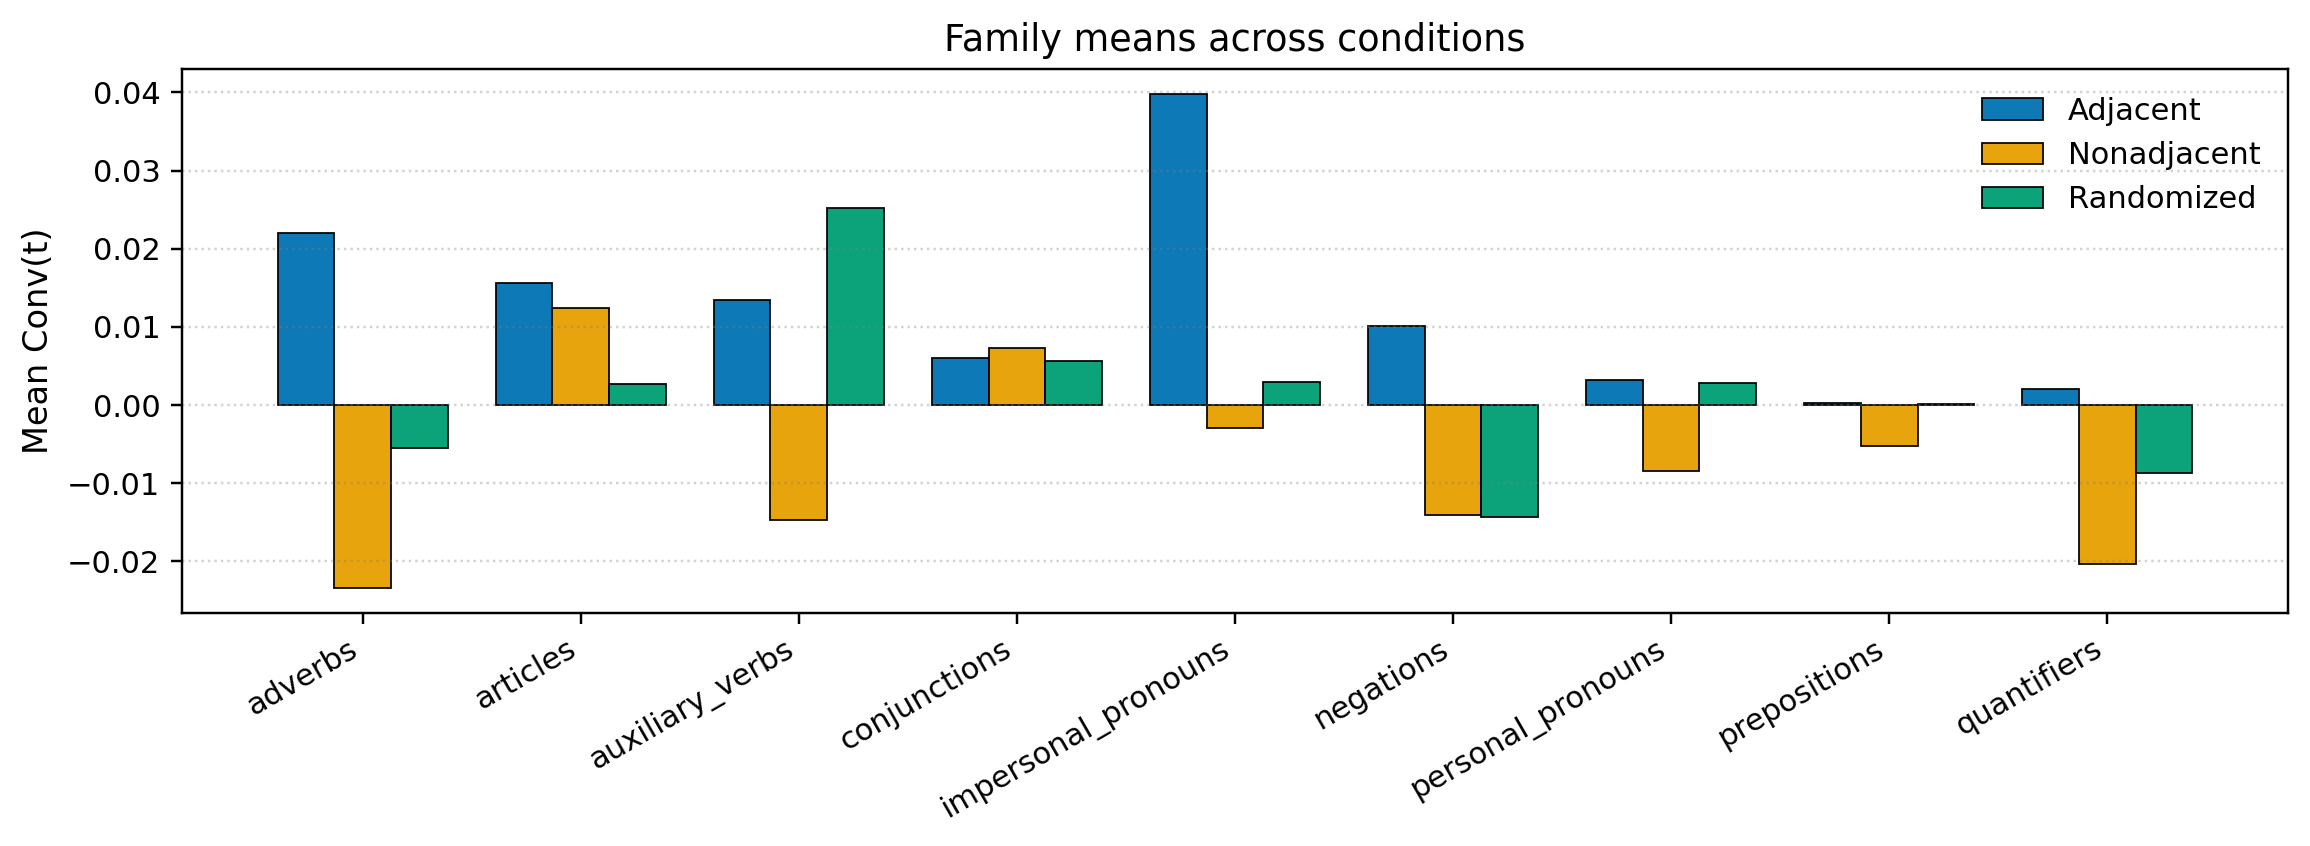

The table this chart was drawn from, first rows:
family, Adjacent, Nonadjacent, Randomized
adverbs, 0.02203, -0.02347, -0.005469
articles, 0.01564, 0.01243, 0.00262
auxiliary_verbs, 0.01341, -0.01478, 0.02524
conjunctions, 0.006034, 0.007256, 0.005663
impersonal_pronouns, 0.03982, -0.002962, 0.0029
negations, 0.01012, -0.01413, -0.01442
personal_pronouns, 0.003135, -0.00844, 0.002738
prepositions, 0.0002146, -0.005283, 0.0001027
quantifiers, 0.002082, -0.02044, -0.008672
